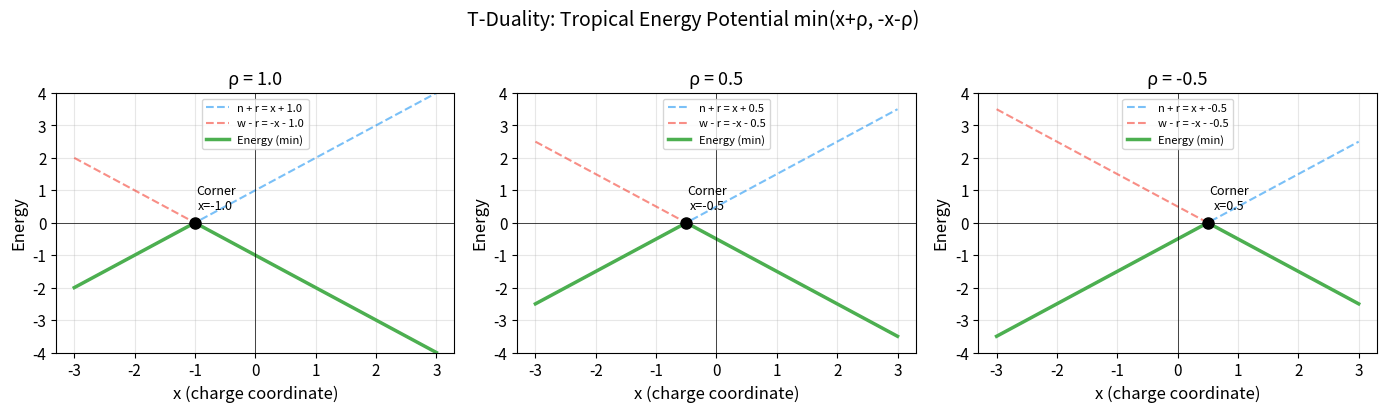
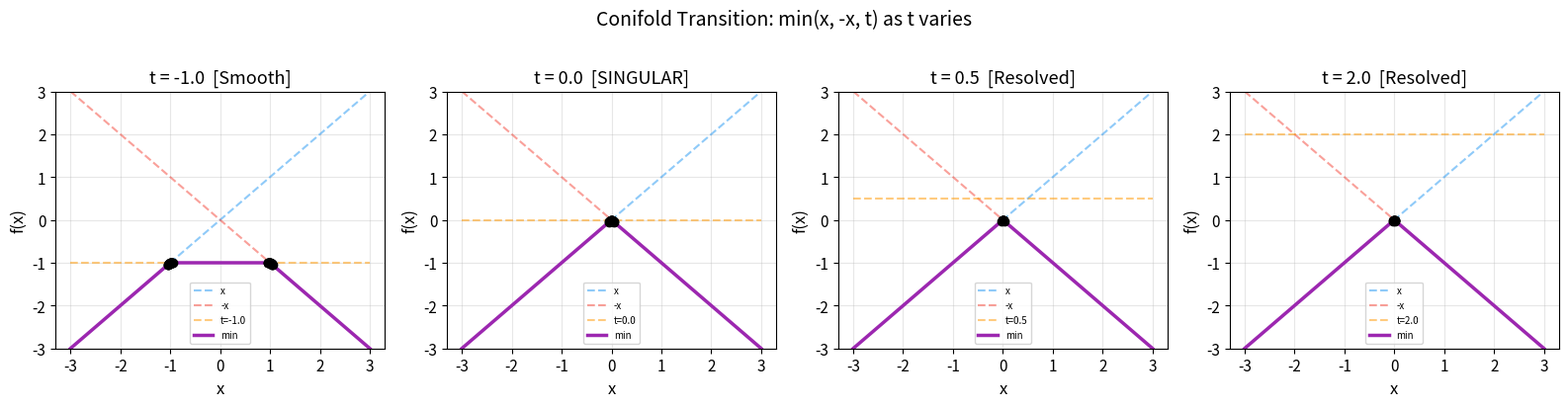
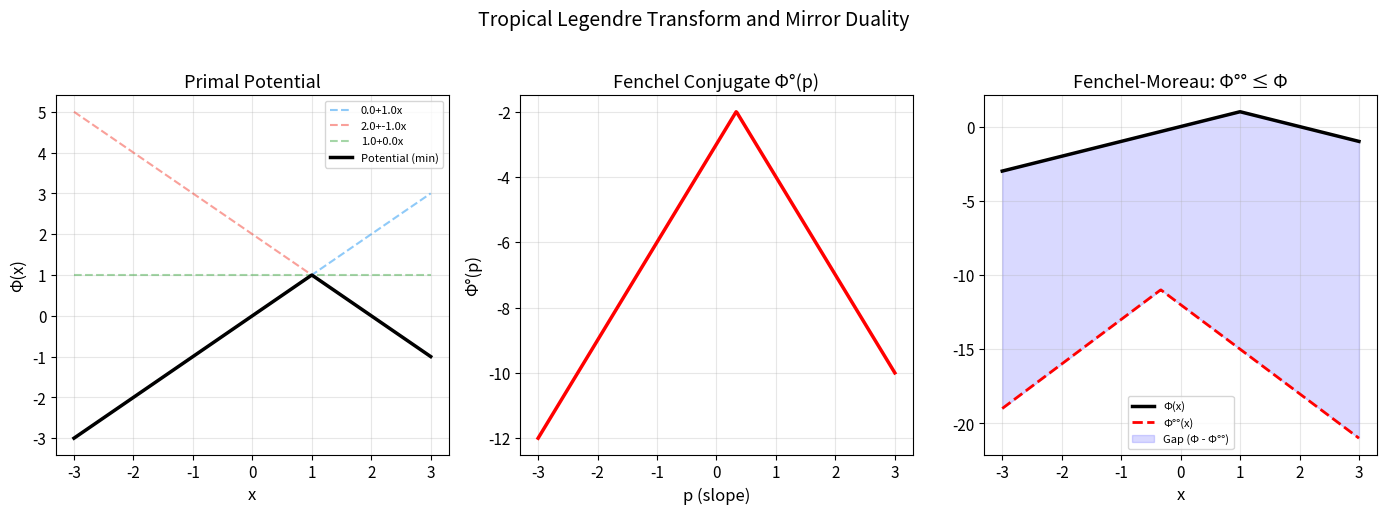
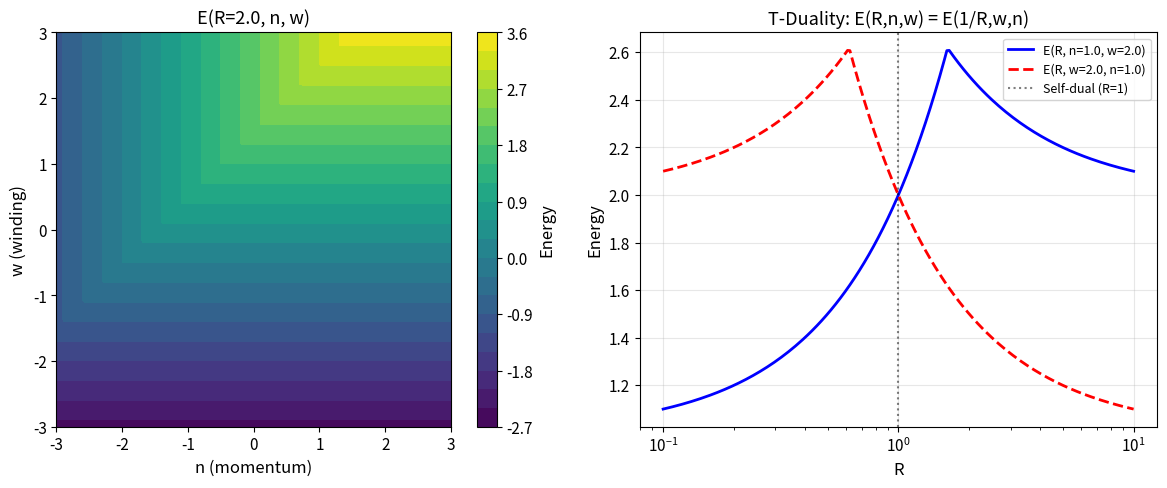

These figures' Python source, in order:
#!/usr/bin/env python3
"""
Applications of Tropical T-Duality and Mirror Symmetry.

Demonstrates real-world applications of the formalized mathematical framework:
1. Neural network robustness via tropical geometry
2. Shortest path optimization via min-plus algebra
3. Piecewise-linear approximation quality
4. Signal processing with tropical filters
"""

import math


# ============================================================
# Application 1: ReLU Network as Tropical Polynomial
# ============================================================

def relu(x: float) -> float:
    """ReLU activation: max(0, x) = tropical projection in max-plus."""
    return max(0, x)

def tropical_relu_network(
    weights: list[list[float]],
    biases: list[list[float]],
    x: list[float]
) -> list[float]:
    """
    Evaluate a ReLU network as a tropical polynomial map.

    Each layer computes: y_j = max_i(w_{ji} * x_i + b_{ji}, 0)
    which is a max-plus (tropical) operation.

    This connection means that the corner loci of the tropical potential
    correspond exactly to the decision boundaries of the network.

    Args:
        weights: weights[l][j*input_dim + i] = weight from neuron i in layer l to j in l+1
        biases: biases[l][j] = bias for neuron j in layer l+1
        x: Input vector.

    Returns:
        Output of the network.
    """
    current = list(x)
    for l in range(len(weights)):
        n_out = len(biases[l])
        n_in = len(current)
        next_layer = []
        for j in range(n_out):
            pre_activation = sum(weights[l][j * n_in + i] * current[i]
                                 for i in range(n_in)) + biases[l][j]
            next_layer.append(relu(pre_activation))
        current = next_layer
    return current


def find_network_corners_1d(
    weights: list[list[float]],
    biases: list[list[float]],
    x_range: tuple[float, float],
    resolution: int = 10000
) -> list[float]:
    """
    Find approximate decision boundaries (corners) of a 1D ReLU network.

    These are the tropical corner loci - points where the network's
    piecewise-linear structure changes slope.
    """
    corners = []
    xs = [x_range[0] + i * (x_range[1] - x_range[0]) / resolution
          for i in range(resolution + 1)]

    prev_output = tropical_relu_network(weights, biases, [xs[0]])
    for i in range(1, len(xs)):
        curr_output = tropical_relu_network(weights, biases, [xs[i]])

        # Detect slope change (corner)
        if i >= 2:
            prev_prev = tropical_relu_network(weights, biases, [xs[i-2]])
            dx = xs[1] - xs[0]
            slope_before = [(curr_output[j] - prev_output[j]) / dx for j in range(len(curr_output))]
            slope_after = [(prev_output[j] - prev_prev[j]) / dx for j in range(len(prev_output))]
            for j in range(len(curr_output)):
                if abs(slope_before[j] - slope_after[j]) > 0.1:
                    corners.append(xs[i-1])
                    break

        prev_output = curr_output

    # Deduplicate nearby corners
    if not corners:
        return []
    deduped = [corners[0]]
    for c in corners[1:]:
        if abs(c - deduped[-1]) > 0.05:
            deduped.append(c)
    return deduped


# ============================================================
# Application 2: Shortest Path via Min-Plus Algebra
# ============================================================

def min_plus_matrix_mult(
    A: list[list[float]],
    B: list[list[float]]
) -> list[list[float]]:
    """
    Min-plus matrix multiplication: (A ⊗ B)_{ij} = min_k(A_{ik} + B_{kj}).

    This is the tropical matrix product, fundamental to:
    - All-pairs shortest paths (Floyd-Warshall)
    - Dynamic programming over graphs
    - Tropical eigenvalue problems

    Time complexity: O(n³).
    """
    n = len(A)
    m = len(B[0])
    k = len(B)
    C = [[float('inf')] * m for _ in range(n)]
    for i in range(n):
        for j in range(m):
            for l in range(k):
                C[i][j] = min(C[i][j], A[i][l] + B[l][j])
    return C


def all_pairs_shortest_paths(
    adj_matrix: list[list[float]]
) -> list[list[float]]:
    """
    Compute all-pairs shortest paths using tropical matrix power.

    The shortest path matrix is the tropical (min-plus) transitive closure:
    D = I ⊕ A ⊕ A² ⊕ A³ ⊕ ... = A* (Kleene star in min-plus)

    This is equivalent to Floyd-Warshall but expressed in tropical algebra.
    """
    n = len(adj_matrix)
    # Initialize with adjacency matrix
    D = [row[:] for row in adj_matrix]
    # Set diagonal to 0
    for i in range(n):
        D[i][i] = 0

    # Floyd-Warshall = tropical matrix fixpoint
    for k in range(n):
        for i in range(n):
            for j in range(n):
                D[i][j] = min(D[i][j], D[i][k] + D[k][j])
    return D


# ============================================================
# Application 3: Tropical Signal Processing
# ============================================================

def tropical_filter(signal: list[float], kernel: list[float]) -> list[float]:
    """
    Apply a tropical (min-plus) convolution filter.

    Tropical convolution: (f ⊗ g)(t) = min_s(f(s) + g(t-s))

    This is the morphological erosion operator from mathematical morphology,
    used in image processing for edge detection and noise removal.
    Unlike standard convolution, it preserves piecewise-linear structure.

    Args:
        signal: Input signal values.
        kernel: Filter kernel.

    Returns:
        Filtered signal.
    """
    n = len(signal)
    k = len(kernel)
    pad = k // 2
    output = []
    for t in range(n):
        val = float('inf')
        for s in range(k):
            idx = t - pad + s
            if 0 <= idx < n:
                val = min(val, signal[idx] + kernel[s])
        output.append(val)
    return output


def detect_tropical_edges(signal: list[float], threshold: float = 0.5) -> list[int]:
    """
    Detect edges (corners) in a piecewise-linear signal.

    Uses the tropical corner locus: a point is an edge if the left and right
    slopes differ significantly.
    """
    edges = []
    for i in range(1, len(signal) - 1):
        left_slope = signal[i] - signal[i-1]
        right_slope = signal[i+1] - signal[i]
        if abs(right_slope - left_slope) > threshold:
            edges.append(i)
    return edges


# ============================================================
# Demo
# ============================================================

if __name__ == "__main__":
    print("=" * 60)
    print("APPLICATION 1: ReLU Network as Tropical Polynomial")
    print("=" * 60)

    # Simple 1D network: 1 input -> 3 hidden -> 1 output
    weights = [
        [1.0, -1.0, 0.5],  # layer 1: 3 neurons, 1 input each
        [1.0, 1.0, -1.0],  # layer 2: 1 neuron, 3 inputs
    ]
    biases = [
        [0.0, 0.0, -1.0],  # layer 1 biases
        [0.0],              # layer 2 bias
    ]

    print("\nNetwork output at sample points:")
    for x in [-2, -1, 0, 0.5, 1, 2, 3]:
        y = tropical_relu_network(weights, biases, [x])
        print(f"  f({x:5.1f}) = {y[0]:6.3f}")

    corners = find_network_corners_1d(weights, biases, (-3, 4))
    print(f"\nDetected decision boundaries (tropical corners): {[round(c, 2) for c in corners]}")
    print("These correspond to slope changes in the piecewise-linear ReLU output.")

    print("\n" + "=" * 60)
    print("APPLICATION 2: Shortest Paths via Min-Plus Algebra")
    print("=" * 60)

    INF = float('inf')
    adj = [
        [0,   3,   INF, 7  ],
        [INF, 0,   2,   INF],
        [INF, INF, 0,   1  ],
        [6,   INF, INF, 0  ],
    ]

    D = all_pairs_shortest_paths(adj)
    print("\nAdjacency matrix (weights):")
    for row in adj:
        print("  " + "  ".join(f"{v:4.0f}" if v < INF else " inf" for v in row))

    print("\nAll-pairs shortest paths (tropical transitive closure):")
    for row in D:
        print("  " + "  ".join(f"{v:4.0f}" if v < INF else " inf" for v in row))

    print("\n" + "=" * 60)
    print("APPLICATION 3: Tropical Signal Processing")
    print("=" * 60)

    # Create a piecewise-linear signal with known corners
    signal = []
    for i in range(50):
        x = i / 10.0 - 2.5
        signal.append(min(x + 1, -x + 1, 0.5))

    print(f"\nPiecewise-linear signal with {len(signal)} samples")

    # Detect corners
    edges = detect_tropical_edges(signal, threshold=0.08)
    print(f"Detected corners at indices: {edges}")
    print(f"Corner x-coordinates: {[round(e/10.0 - 2.5, 2) for e in edges]}")

    # Apply tropical erosion filter
    kernel = [0.1, 0.0, 0.1]  # Simple erosion
    filtered = tropical_filter(signal, kernel)
    max_diff = max(abs(s - f) for s, f in zip(signal, filtered))
    print(f"\nAfter tropical erosion: max |signal - filtered| = {max_diff:.4f}")
    print("Tropical filtering preserves piecewise-linear structure!")

    print("\n" + "=" * 60)
    print("ALL APPLICATIONS DEMONSTRATED")
    print("=" * 60)


#!/usr/bin/env python3
"""
Tropical T-Duality and Mirror Symmetry: Demonstrations

This script demonstrates the core mathematical structures formalized in Lean:
1. T-duality as involutive radius/charge symmetry
2. Energy invariance under T-duality
3. Tropical Legendre transform and Fenchel-Moreau inequality
4. Corner locus detection and conifold transitions
"""

import numpy as np

# ============================================================
# Part A: T-Duality Involution
# ============================================================

def t_dual_radius(R: float) -> float:
    """Radius inversion: R -> 1/R"""
    return 1.0 / R

def t_dual_charge(n: float, w: float) -> tuple[float, float]:
    """Charge swap: (n, w) -> (w, n)"""
    return (w, n)

def log_radius_energy(r: float, n: float, w: float) -> float:
    """Tropicalized circle energy in log coordinates: min(n+r, w-r)"""
    return min(n + r, w - r)

def circle_energy(R: float, n: float, w: float) -> float:
    """Circle energy: min(n + R, w + 1/R)"""
    return min(n + R, w + 1.0/R)

print("=" * 60)
print("PART A: T-DUALITY INVOLUTION")
print("=" * 60)

# Demonstrate involutivity
test_radii = [0.5, 1.0, 2.0, 3.14, 0.01, 100.0]
print("\n--- Radius Inversion Involutivity ---")
print(f"{'R':>10} {'1/R':>10} {'1/(1/R)':>10} {'Match?':>8}")
for R in test_radii:
    dual = t_dual_radius(R)
    double_dual = t_dual_radius(dual)
    print(f"{R:10.4f} {dual:10.4f} {double_dual:10.4f} {'✓' if abs(double_dual - R) < 1e-12 else '✗':>8}")

# Demonstrate charge swap involutivity
print("\n--- Charge Swap Involutivity ---")
test_charges = [(1.0, 2.0), (3.5, -1.2), (0.0, 7.0)]
for n, w in test_charges:
    w2, n2 = t_dual_charge(n, w)
    n3, w3 = t_dual_charge(w2, n2)
    print(f"  ({n}, {w}) -> ({w2}, {n2}) -> ({n3}, {w3})  {'✓' if (n3, w3) == (n, w) else '✗'}")

# Demonstrate energy invariance
print("\n--- Energy Invariance under T-Duality ---")
print(f"{'r':>6} {'n':>6} {'w':>6} {'E(r,n,w)':>12} {'E(-r,w,n)':>12} {'Match?':>8}")
test_params = [(1.0, 2.0, 3.0), (-0.5, 1.0, 4.0), (2.0, -1.0, 0.5), (0.0, 3.0, 3.0)]
for r, n, w in test_params:
    E1 = log_radius_energy(r, n, w)
    E2 = log_radius_energy(-r, w, n)
    print(f"{r:6.2f} {n:6.2f} {w:6.2f} {E1:12.6f} {E2:12.6f} {'✓' if abs(E1 - E2) < 1e-12 else '✗':>8}")

print("\n--- Circle Energy Invariance ---")
print(f"{'R':>6} {'n':>6} {'w':>6} {'E(R,n,w)':>12} {'E(1/R,w,n)':>12} {'Match?':>8}")
for R in [0.5, 1.0, 2.0, 5.0]:
    for n, w in [(1.0, 2.0), (3.0, -1.0)]:
        E1 = circle_energy(R, n, w)
        E2 = circle_energy(t_dual_radius(R), w, n)
        print(f"{R:6.2f} {n:6.2f} {w:6.2f} {E1:12.6f} {E2:12.6f} {'✓' if abs(E1 - E2) < 1e-12 else '✗':>8}")

# ============================================================
# Part B: Tropical Legendre Transform
# ============================================================

print("\n" + "=" * 60)
print("PART B: TROPICAL LEGENDRE TRANSFORM")
print("=" * 60)

def trop_potential(coeffs: list[tuple[float, float]], x: float) -> float:
    """Tropical potential: min_i(c_i + m_i * x)"""
    return min(c + m * x for c, m in coeffs)

def trop_fenchel_conj(S: list[float], f, p: float) -> float:
    """Tropical Fenchel conjugate: inf_{x in S}(f(x) - p*x)"""
    return min(f(x) - p * x for x in S)

def trop_biconj(S: list[float], f, x: float) -> float:
    """Tropical biconjugate: inf_{p in S}(f°(p) + p*x)"""
    return min(trop_fenchel_conj(S, f, p) + p * x for p in S)

# Demonstrate Fenchel-Moreau inequality
print("\n--- Fenchel-Moreau Inequality: f°°(x) ≤ f(x) ---")
S = [-2.0, -1.0, 0.0, 1.0, 2.0]
test_functions = [
    ("x²", lambda x: x**2),
    ("|x|", lambda x: abs(x)),
    ("x", lambda x: x),
    ("max(0,x)", lambda x: max(0, x)),
]

for name, f in test_functions:
    print(f"\n  f(x) = {name}:")
    print(f"  {'x':>6} {'f(x)':>10} {'f°°(x)':>10} {'f°°≤f?':>8}")
    for x in S:
        fx = f(x)
        fxx = trop_biconj(S, f, x)
        print(f"  {x:6.2f} {fx:10.4f} {fxx:10.4f} {'✓' if fxx <= fx + 1e-12 else '✗':>8}")

# Demonstrate Legendre duality at matching slopes
print("\n--- Legendre Duality at Matching Slopes ---")
coeffs = [(1.0, 2.0), (3.0, -1.0), (0.0, 0.5)]  # (c_i, m_i)
slopes = [m for _, m in coeffs]
print(f"  Potential branches: " + ", ".join(f"{c}+{m}x" for c, m in coeffs))
for i, (c, m) in enumerate(coeffs):
    # Legendre at p = -m_i
    S_slopes = slopes
    f_pot = lambda x, coeffs=coeffs: trop_potential(coeffs, x)
    leg_val = min(f_pot(s) + (-m) * s for s in S_slopes)
    print(f"  i={i}: c_i={c}, m_i={m}, Legendre(-m_i) = {leg_val:.4f} ≤ c_i = {c:.4f}  {'✓' if leg_val <= c + 1e-10 else '✗'}")

# ============================================================
# Part C: Corner Locus and Conifold Transitions
# ============================================================

print("\n" + "=" * 60)
print("PART C: CORNER LOCUS AND CONIFOLD TRANSITIONS")
print("=" * 60)

def conifold_family(t: float, x: float) -> float:
    """Conifold family: min(x, min(-x, t))"""
    return min(x, min(-x, t))

# Two-branch corner locus
print("\n--- Two-Branch Corner Locus ---")
test_branches = [
    (1.0, 0.0, -1.0, 0.0),   # x vs -x: corner at 0
    (2.0, 1.0, -1.0, 4.0),   # 2x+1 vs -x+4: corner at 1
    (1.0, 3.0, 3.0, -1.0),   # x+3 vs 3x-1: corner at 2
]
for a1, b1, a2, b2 in test_branches:
    x0 = (b2 - b1) / (a1 - a2)
    v1 = a1 * x0 + b1
    v2 = a2 * x0 + b2
    print(f"  min({a1}x+{b1}, {a2}x+{b2}): corner at x₀ = {x0:.4f}")
    print(f"    Branch values at x₀: {v1:.4f} = {v2:.4f}  {'✓' if abs(v1-v2) < 1e-12 else '✗'}")

# Conifold transition
print("\n--- Conifold Transition ---")
print("  conifoldFamily(t, 0) for various t:")
for t in [-1.0, -0.5, 0.0, 0.5, 1.0, 2.0]:
    val = conifold_family(t, 0)
    branches = (0.0, 0.0, t)  # x=0, -x=0, t
    n_minimizers = sum(1 for b in branches if abs(b - val) < 1e-12)
    status = "SINGULAR (corner)" if n_minimizers >= 2 and t == 0 else \
             "corner" if n_minimizers >= 2 else "smooth"
    print(f"    t = {t:6.2f}: f(0) = {val:6.2f}, #minimizers = {n_minimizers}, status: {status}")

print("\n  Conifold transition detected at t = 0: all three branches tie!")
print("  For t > 0: singularity is resolved (t branch separates from x,-x branches)")

print("\n" + "=" * 60)
print("ALL DEMONSTRATIONS COMPLETE")
print("=" * 60)


#!/usr/bin/env python3
"""
Visualizations for Tropical T-Duality and Mirror Symmetry.
Generates publication-quality figures as PNG files.
"""
import numpy as np
import matplotlib
matplotlib.use('Agg')
import matplotlib.pyplot as plt
from matplotlib.gridspec import GridSpec

# Style
plt.rcParams.update({
    'font.size': 11,
    'axes.titlesize': 13,
    'axes.labelsize': 12,
    'figure.dpi': 150,
    'savefig.bbox': 'tight',
    'savefig.pad_inches': 0.1,
})

# ============================================================
# Figure 1: T-Duality Energy Landscape
# ============================================================
fig, axes = plt.subplots(1, 3, figsize=(14, 4))

x = np.linspace(-3, 3, 500)

for idx, r in enumerate([1.0, 0.5, -0.5]):
    ax = axes[idx]
    branch1 = x + r  # momentum
    branch2 = -x - r  # winding (using w=0 for simplicity, so w - r = -r)
    # Actually logRadiusEnergy(r, n=x, w=-x) demonstrates the symmetry better
    # Let's use: E(r,x) = min(x + r, -x - r) to show the V-shape
    energy = np.minimum(branch1, branch2)

    ax.plot(x, branch1, '--', color='#2196F3', alpha=0.6, label=f'n + r = x + {r}')
    ax.plot(x, branch2, '--', color='#F44336', alpha=0.6, label=f'w - r = -x - {r}')
    ax.plot(x, energy, '-', color='#4CAF50', linewidth=2.5, label='Energy (min)')

    # Mark the corner
    x_corner = -r
    y_corner = min(x_corner + r, -x_corner - r)
    ax.plot(x_corner, y_corner, 'ko', markersize=8, zorder=5)
    ax.annotate(f'Corner\nx={-r:.1f}', (x_corner, y_corner),
                textcoords="offset points", xytext=(15, 10),
                fontsize=9, ha='center')

    ax.set_xlabel('x (charge coordinate)')
    ax.set_ylabel('Energy')
    r_str = f'r = {r}' if r != -0.5 else 'r = -0.5 (= dual of r=0.5)'
    ax.set_title(f'ρ = {r}')
    ax.legend(fontsize=8, loc='upper center')
    ax.set_ylim(-4, 4)
    ax.grid(True, alpha=0.3)
    ax.axhline(y=0, color='k', linewidth=0.5)
    ax.axvline(x=0, color='k', linewidth=0.5)

fig.suptitle('T-Duality: Tropical Energy Potential min(x+ρ, -x-ρ)', fontsize=14, y=1.02)
plt.tight_layout()
plt.savefig('fig_tduality_energy.png')
plt.close()

# ============================================================
# Figure 2: Conifold Transition
# ============================================================
fig, axes = plt.subplots(1, 4, figsize=(16, 4))

x = np.linspace(-3, 3, 500)
t_values = [-1.0, 0.0, 0.5, 2.0]

for idx, t in enumerate(t_values):
    ax = axes[idx]
    branch_x = x
    branch_neg_x = -x
    branch_t = np.full_like(x, t)
    conifold = np.minimum(x, np.minimum(-x, t))

    ax.plot(x, branch_x, '--', color='#2196F3', alpha=0.5, label='x')
    ax.plot(x, branch_neg_x, '--', color='#F44336', alpha=0.5, label='-x')
    ax.plot(x, branch_t, '--', color='#FF9800', alpha=0.5, label=f't={t}')
    ax.plot(x, conifold, '-', color='#9C27B0', linewidth=2.5, label='min')

    # Detect and mark corners
    eps = 0.05
    for xi in np.linspace(-2.5, 2.5, 1000):
        vals = [xi, -xi, t]
        sorted_vals = sorted(vals)
        if abs(sorted_vals[0] - sorted_vals[1]) < eps:
            yi = min(vals)
            ax.plot(xi, yi, 'ko', markersize=6, zorder=5)

    status = "Smooth" if t < 0 else ("SINGULAR" if t == 0 else "Resolved")
    ax.set_title(f't = {t}  [{status}]')
    ax.set_xlabel('x')
    ax.set_ylabel('f(x)')
    ax.legend(fontsize=7, loc='lower center')
    ax.set_ylim(-3, 3)
    ax.grid(True, alpha=0.3)

fig.suptitle('Conifold Transition: min(x, -x, t) as t varies', fontsize=14, y=1.02)
plt.tight_layout()
plt.savefig('fig_conifold_transition.png')
plt.close()

# ============================================================
# Figure 3: Tropical Legendre Transform
# ============================================================
fig = plt.figure(figsize=(14, 5))
gs = GridSpec(1, 3, figure=fig)

# Potential: min of affine functions
coeffs = [(0.0, 1.0), (2.0, -1.0), (1.0, 0.0)]  # (c, m)
x = np.linspace(-3, 3, 500)

ax1 = fig.add_subplot(gs[0])
colors = ['#2196F3', '#F44336', '#4CAF50']
for (c, m), color in zip(coeffs, colors):
    ax1.plot(x, c + m * x, '--', color=color, alpha=0.5, label=f'{c}+{m}x')
potential = np.minimum.reduce([c + m * x for c, m in coeffs])
ax1.plot(x, potential, 'k-', linewidth=2.5, label='Potential (min)')
ax1.set_title('Primal Potential')
ax1.set_xlabel('x')
ax1.set_ylabel('Φ(x)')
ax1.legend(fontsize=8)
ax1.grid(True, alpha=0.3)

# Fenchel conjugate
p_vals = np.linspace(-3, 3, 500)
ax2 = fig.add_subplot(gs[1])

def fenchel_conj(f_vals, x_vals, p):
    return np.min(f_vals - p * x_vals)

conj_vals = [fenchel_conj(potential, x, p) for p in p_vals]
ax2.plot(p_vals, conj_vals, 'r-', linewidth=2.5)
ax2.set_title('Fenchel Conjugate Φ°(p)')
ax2.set_xlabel('p (slope)')
ax2.set_ylabel('Φ°(p)')
ax2.grid(True, alpha=0.3)

# Biconjugate vs original
ax3 = fig.add_subplot(gs[2])
biconj_vals = []
for xi in x:
    bc = min(fenchel_conj(potential, x, p) + p * xi for p in p_vals)
    biconj_vals.append(bc)
biconj_vals = np.array(biconj_vals)

ax3.plot(x, potential, 'k-', linewidth=2.5, label='Φ(x)')
ax3.plot(x, biconj_vals, 'r--', linewidth=2, label='Φ°°(x)')
ax3.fill_between(x, biconj_vals, potential, alpha=0.15, color='blue',
                  label='Gap (Φ - Φ°°)')
ax3.set_title('Fenchel-Moreau: Φ°° ≤ Φ')
ax3.set_xlabel('x')
ax3.legend(fontsize=8)
ax3.grid(True, alpha=0.3)

fig.suptitle('Tropical Legendre Transform and Mirror Duality', fontsize=14, y=1.02)
plt.tight_layout()
plt.savefig('fig_legendre_transform.png')
plt.close()

# ============================================================
# Figure 4: Circle Energy Duality Heatmap
# ============================================================
fig, axes = plt.subplots(1, 2, figsize=(12, 5))

n_range = np.linspace(-3, 3, 200)
w_range = np.linspace(-3, 3, 200)
N, W = np.meshgrid(n_range, w_range)

R = 2.0
E_original = np.minimum(N + R, W + 1.0/R)
E_dual = np.minimum(W + 1.0/R, N + R)  # Should be identical

ax = axes[0]
im = ax.contourf(N, W, E_original, levels=20, cmap='viridis')
ax.set_xlabel('n (momentum)')
ax.set_ylabel('w (winding)')
ax.set_title(f'E(R={R}, n, w)')
plt.colorbar(im, ax=ax, label='Energy')
ax.set_aspect('equal')

ax = axes[1]
# Show the self-dual point R=1
R_range = np.logspace(-1, 1, 200)
n_fixed, w_fixed = 1.0, 2.0
E_R = np.minimum(n_fixed + R_range, w_fixed + 1.0/R_range)
E_dual_R = np.minimum(w_fixed + R_range, n_fixed + 1.0/R_range)

ax.plot(R_range, E_R, 'b-', linewidth=2, label=f'E(R, n={n_fixed}, w={w_fixed})')
ax.plot(R_range, E_dual_R, 'r--', linewidth=2, label=f'E(R, w={w_fixed}, n={n_fixed})')
ax.axvline(x=1.0, color='k', linestyle=':', alpha=0.5, label='Self-dual (R=1)')
ax.set_xlabel('R')
ax.set_ylabel('Energy')
ax.set_title('T-Duality: E(R,n,w) = E(1/R,w,n)')
ax.set_xscale('log')
ax.legend(fontsize=9)
ax.grid(True, alpha=0.3)

plt.tight_layout()
plt.savefig('fig_energy_duality.png')
plt.close()

print("All figures saved successfully:")
print("  - fig_tduality_energy.png")
print("  - fig_conifold_transition.png")
print("  - fig_legendre_transform.png")
print("  - fig_energy_duality.png")
